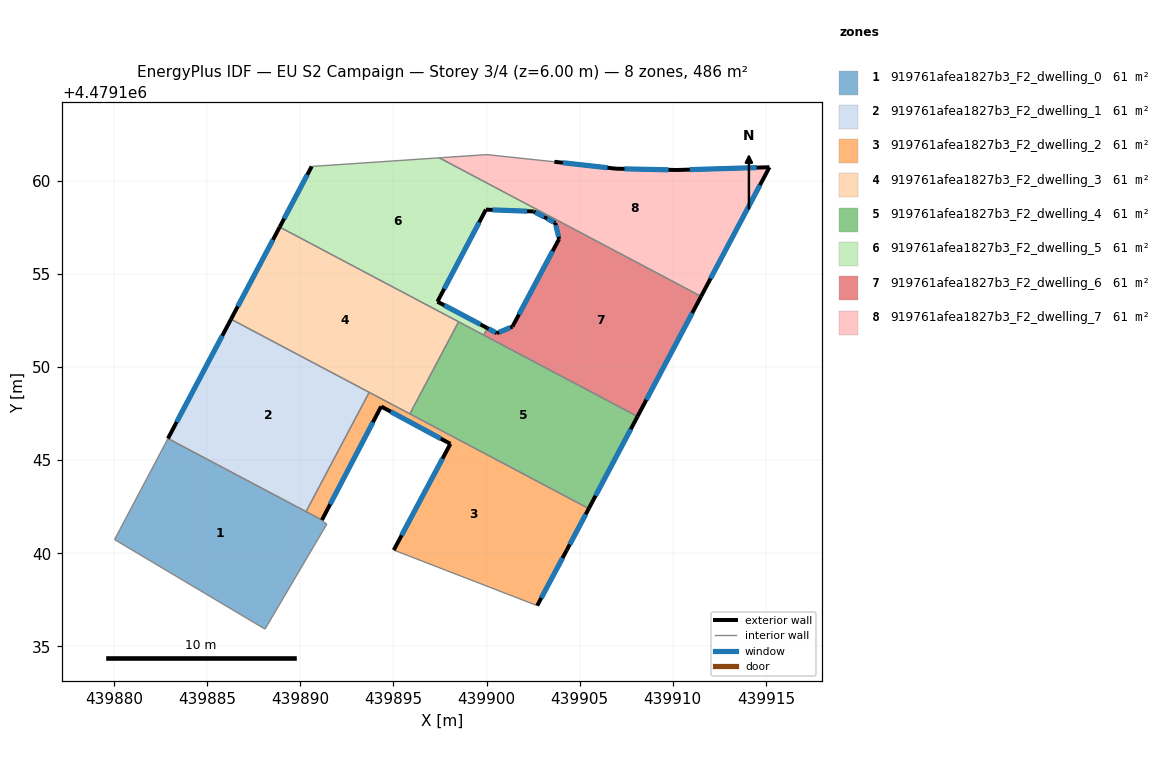
=== STOREY PLAN SPEC (per zone: floor XY polygon, exterior-wall plan segments, windows/doors) ===
zone 1: 919761afea1827b3_F2_dwelling_0  (60.8 m²)
  floor: (439891.16, 4479141.79) (439891.15, 4479141.76) (439891.43, 4479141.57) (439888.11, 4479135.93) (439880.03, 4479140.74) (439882.90, 4479146.16)
  interior walls: 6
zone 2: 919761afea1827b3_F2_dwelling_1  (60.8 m²)
  floor: (439893.70, 4479148.64) (439890.31, 4479142.24) (439882.90, 4479146.16) (439886.28, 4479152.57)
  exterior wall: (439886.28, 4479152.57) – (439882.90, 4479146.16)  [7.2 m]
    window: (439885.81, 4479151.68) – (439883.37, 4479147.05)  [11.3 m²]
  interior walls: 3
zone 3: 919761afea1827b3_F2_dwelling_2  (60.8 m²)
  floor: (439905.49, 4479142.40) (439904.30, 4479140.17) (439902.72, 4479137.19) (439895.02, 4479140.17) (439898.06, 4479145.88) (439894.34, 4479147.88) (439891.16, 4479141.79) (439890.31, 4479142.24) (439893.70, 4479148.64)
  exterior wall: (439891.16, 4479141.79) – (439894.34, 4479147.88)  [6.9 m]
    window: (439891.61, 4479142.63) – (439893.90, 4479147.04)  [10.8 m²]
  exterior wall: (439904.30, 4479140.17) – (439905.49, 4479142.40)  [2.5 m]
    window: (439904.47, 4479140.48) – (439905.32, 4479142.09)  [4.0 m²]
  exterior wall: (439902.72, 4479137.19) – (439904.30, 4479140.17)  [3.4 m]
    window: (439902.94, 4479137.60) – (439904.09, 4479139.75)  [5.3 m²]
  exterior wall: (439898.06, 4479145.88) – (439895.02, 4479140.17)  [6.5 m]
    window: (439897.64, 4479145.08) – (439895.44, 4479140.96)  [10.1 m²]
  exterior wall: (439894.34, 4479147.88) – (439898.06, 4479145.88)  [4.2 m]
    window: (439894.86, 4479147.60) – (439897.54, 4479146.15)  [6.6 m²]
  interior walls: 5
zone 4: 919761afea1827b3_F2_dwelling_3  (60.8 m²)
  floor: (439898.50, 4479152.43) (439895.89, 4479147.49) (439886.28, 4479152.57) (439888.90, 4479157.51)
  exterior wall: (439888.90, 4479157.51) – (439886.28, 4479152.57)  [5.6 m]
    window: (439888.53, 4479156.83) – (439886.65, 4479153.25)  [8.8 m²]
  interior walls: 4
zone 5: 919761afea1827b3_F2_dwelling_4  (60.8 m²)
  floor: (439908.11, 4479147.34) (439905.49, 4479142.40) (439895.89, 4479147.49) (439898.50, 4479152.43)
  exterior wall: (439905.49, 4479142.40) – (439908.11, 4479147.34)  [5.6 m]
    window: (439905.85, 4479143.09) – (439907.74, 4479146.66)  [8.8 m²]
  interior walls: 4
zone 6: 919761afea1827b3_F2_dwelling_5  (60.8 m²)
  floor: (439902.53, 4479158.35) (439899.97, 4479158.45) (439897.37, 4479153.51) (439900.05, 4479152.09) (439899.85, 4479151.71) (439888.90, 4479157.51) (439890.62, 4479160.77) (439897.47, 4479161.23) (439903.26, 4479158.16) (439903.18, 4479158.01)
  exterior wall: (439902.53, 4479158.35) – (439903.18, 4479158.01)  [0.7 m]
    window: (439902.62, 4479158.30) – (439903.09, 4479158.05)  [1.1 m²]
  exterior wall: (439899.97, 4479158.45) – (439902.53, 4479158.35)  [2.6 m]
    window: (439900.32, 4479158.44) – (439902.18, 4479158.36)  [4.0 m²]
  exterior wall: (439897.37, 4479153.51) – (439899.97, 4479158.45)  [5.6 m]
    window: (439897.73, 4479154.19) – (439899.61, 4479157.76)  [8.7 m²]
  exterior wall: (439900.05, 4479152.09) – (439897.37, 4479153.51)  [3.0 m]
    window: (439899.67, 4479152.29) – (439897.74, 4479153.31)  [4.8 m²]
  exterior wall: (439890.62, 4479160.77) – (439888.90, 4479157.51)  [3.7 m]
    window: (439890.38, 4479160.32) – (439889.14, 4479157.96)  [5.8 m²]
  interior walls: 6
zone 7: 919761afea1827b3_F2_dwelling_6  (60.8 m²)
  floor: (439911.52, 4479153.79) (439908.11, 4479147.34) (439899.85, 4479151.71) (439900.05, 4479152.09) (439900.56, 4479151.82) (439901.39, 4479152.17) (439903.90, 4479156.88) (439903.69, 4479157.73) (439903.18, 4479158.01) (439903.26, 4479158.16)
  exterior wall: (439900.56, 4479151.82) – (439900.05, 4479152.09)  [0.6 m]
    window: (439900.49, 4479151.85) – (439900.12, 4479152.05)  [0.9 m²]
  exterior wall: (439901.39, 4479152.17) – (439900.56, 4479151.82)  [0.9 m]
    window: (439901.28, 4479152.12) – (439900.67, 4479151.87)  [1.4 m²]
  exterior wall: (439903.90, 4479156.88) – (439901.39, 4479152.17)  [5.3 m]
    window: (439903.55, 4479156.22) – (439901.74, 4479152.82)  [8.4 m²]
  exterior wall: (439903.69, 4479157.73) – (439903.90, 4479156.88)  [0.9 m]
    window: (439903.72, 4479157.61) – (439903.87, 4479156.99)  [1.4 m²]
  exterior wall: (439903.18, 4479158.01) – (439903.69, 4479157.73)  [0.6 m]
    window: (439903.25, 4479157.97) – (439903.62, 4479157.77)  [0.9 m²]
  exterior wall: (439908.11, 4479147.34) – (439911.52, 4479153.79)  [7.3 m]
    window: (439908.58, 4479148.24) – (439911.04, 4479152.90)  [11.4 m²]
  interior walls: 4
zone 8: 919761afea1827b3_F2_dwelling_7  (60.8 m²)
  floor: (439915.19, 4479160.72) (439911.52, 4479153.79) (439897.47, 4479161.23) (439900.02, 4479161.40) (439903.64, 4479161.02) (439906.95, 4479160.65) (439910.23, 4479160.58)
  exterior wall: (439915.19, 4479160.72) – (439910.23, 4479160.58)  [5.0 m]
    window: (439914.50, 4479160.70) – (439910.91, 4479160.60)  [7.8 m²]
  exterior wall: (439911.52, 4479153.79) – (439915.19, 4479160.72)  [7.8 m]
    window: (439912.03, 4479154.75) – (439914.68, 4479159.76)  [12.3 m²]
  exterior wall: (439906.95, 4479160.65) – (439903.64, 4479161.02)  [3.3 m]
    window: (439906.49, 4479160.70) – (439904.10, 4479160.97)  [5.2 m²]
  exterior wall: (439910.23, 4479160.58) – (439906.95, 4479160.65)  [3.3 m]
    window: (439909.77, 4479160.59) – (439907.41, 4479160.64)  [5.1 m²]
  interior walls: 4

=== DERIVED (storey summary) ===
Building: EU S2 Campaign
Storey: 3 of 4  (floor level z = 6.00 m)
Storey gross floor area: 486.2 m²
Zones on this storey: 8
  - 919761afea1827b3_F2_dwelling_0: floor 60.8 m²
  - 919761afea1827b3_F2_dwelling_1: floor 60.8 m²; exterior wall 7.2 m (21.7 m²); 1 window(s) 11.3 m²; WWR 52.2%
  - 919761afea1827b3_F2_dwelling_2: floor 60.8 m²; exterior wall 23.5 m (70.4 m²); 5 window(s) 36.7 m²; WWR 52.2%
  - 919761afea1827b3_F2_dwelling_3: floor 60.8 m²; exterior wall 5.6 m (16.8 m²); 1 window(s) 8.8 m²; WWR 52.2%
  - 919761afea1827b3_F2_dwelling_4: floor 60.8 m²; exterior wall 5.6 m (16.8 m²); 1 window(s) 8.8 m²; WWR 52.2%
  - 919761afea1827b3_F2_dwelling_5: floor 60.8 m²; exterior wall 15.6 m (46.8 m²); 5 window(s) 24.4 m²; WWR 52.2%
  - 919761afea1827b3_F2_dwelling_6: floor 60.8 m²; exterior wall 15.6 m (46.7 m²); 6 window(s) 24.4 m²; WWR 52.2%
  - 919761afea1827b3_F2_dwelling_7: floor 60.8 m²; exterior wall 19.4 m (58.2 m²); 4 window(s) 30.4 m²; WWR 52.2%
Zone adjacency (shared interzone walls):
  - 919761afea1827b3_F2_dwelling_1 ↔ 919761afea1827b3_F2_dwelling_2
  - 919761afea1827b3_F2_dwelling_1 ↔ 919761afea1827b3_F2_dwelling_3
  - 919761afea1827b3_F2_dwelling_2 ↔ 919761afea1827b3_F2_dwelling_3
  - 919761afea1827b3_F2_dwelling_2 ↔ 919761afea1827b3_F2_dwelling_4
  - 919761afea1827b3_F2_dwelling_3 ↔ 919761afea1827b3_F2_dwelling_4
  - 919761afea1827b3_F2_dwelling_3 ↔ 919761afea1827b3_F2_dwelling_5
  - 919761afea1827b3_F2_dwelling_4 ↔ 919761afea1827b3_F2_dwelling_5
  - 919761afea1827b3_F2_dwelling_4 ↔ 919761afea1827b3_F2_dwelling_6
  - 919761afea1827b3_F2_dwelling_5 ↔ 919761afea1827b3_F2_dwelling_6
  - 919761afea1827b3_F2_dwelling_5 ↔ 919761afea1827b3_F2_dwelling_7
  - 919761afea1827b3_F2_dwelling_6 ↔ 919761afea1827b3_F2_dwelling_7